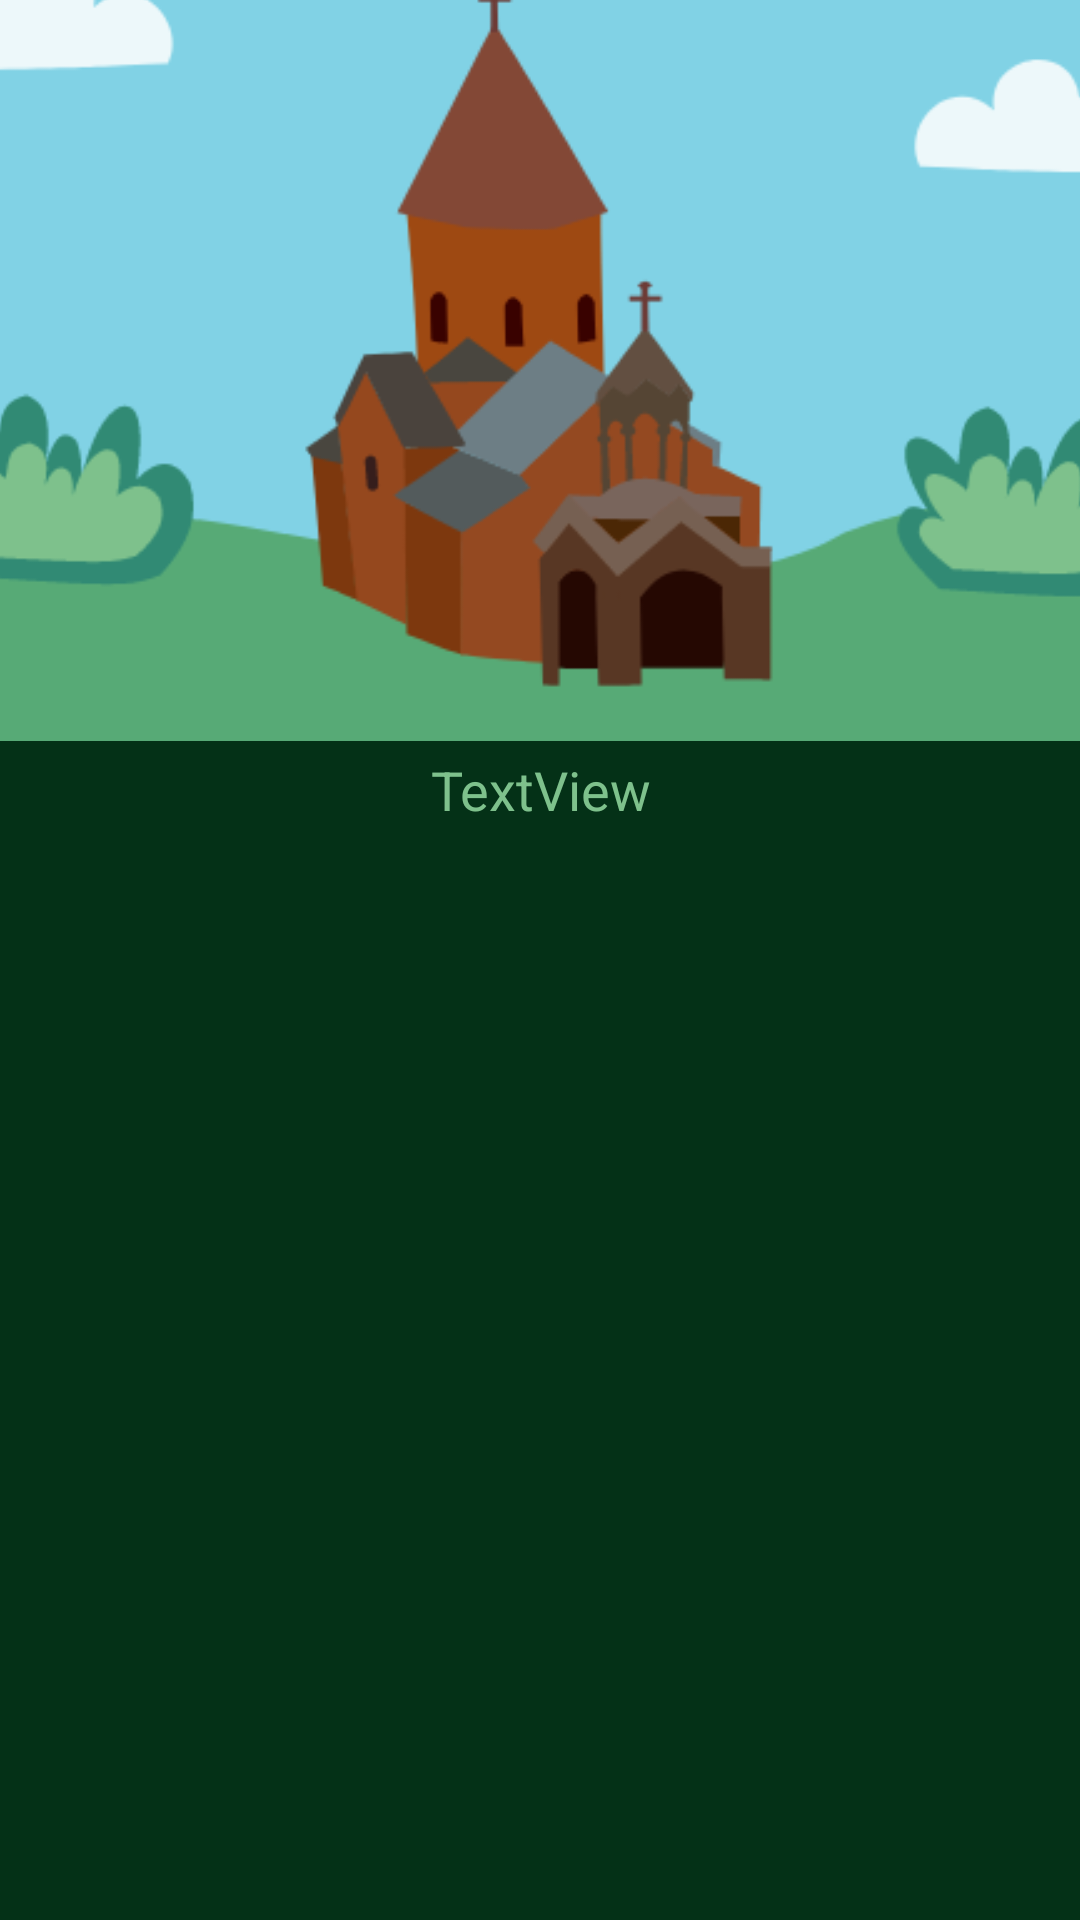

Layout XML and referenced resources for this Android screen:
<!-- AndroidManifest.xml: application theme Theme.Armenia -->
<!-- res/layout/activity_xorvirap_info.xml -->
<?xml version="1.0" encoding="utf-8"?>
<androidx.constraintlayout.widget.ConstraintLayout xmlns:android="http://schemas.android.com/apk/res/android"
    xmlns:app="http://schemas.android.com/apk/res-auto"
    xmlns:tools="http://schemas.android.com/tools"
    android:layout_width="match_parent"
    android:layout_height="match_parent"
    android:background="#043117"
    tools:context=".garniInfo">

    <LinearLayout
        android:id="@+id/linearLayout"
        android:layout_width="match_parent"
        android:layout_height="wrap_content"
        android:orientation="horizontal"
        app:layout_constraintEnd_toEndOf="parent"
        app:layout_constraintStart_toStartOf="parent"
        app:layout_constraintTop_toTopOf="parent">

        <androidx.constraintlayout.widget.ConstraintLayout
            android:layout_width="wrap_content"
            android:layout_height="wrap_content"
            android:layout_weight="1"/>

    </LinearLayout>

    <ScrollView
        android:id="@+id/my_scroll_view"
        android:layout_width="wrap_content"
        android:layout_height="404dp"
        app:layout_constraintBottom_toBottomOf="parent"
        app:layout_constraintEnd_toStartOf="@+id/guideline3"
        app:layout_constraintHorizontal_bias="0.503"
        app:layout_constraintStart_toStartOf="@+id/guideline2"
        app:layout_constraintTop_toTopOf="@+id/guideline7"
        app:layout_constraintVertical_bias="0.673">


        <TextView
            android:id="@+id/textView2"
            android:layout_width="match_parent"
            android:layout_height="wrap_content"
            android:text="TextView"

            android:textColor="@color/greentext"
            android:textSize="18sp" />
    </ScrollView>

    <androidx.constraintlayout.widget.Guideline
        android:id="@+id/guideline2"
        android:layout_width="wrap_content"
        android:layout_height="wrap_content"
        android:orientation="vertical"
        app:layout_constraintGuide_percent="0.09" />

    <androidx.constraintlayout.widget.Guideline
        android:id="@+id/guideline3"
        android:layout_width="wrap_content"
        android:layout_height="wrap_content"
        android:orientation="vertical"
        app:layout_constraintGuide_percent="0.91" />

    <androidx.constraintlayout.widget.Guideline
        android:id="@+id/guideline7"
        android:layout_width="wrap_content"
        android:layout_height="wrap_content"
        android:orientation="horizontal"
        app:layout_constraintGuide_percent="0.44" />

    <ImageView
        android:id="@+id/imageView6"
        android:layout_width="413dp"
        android:layout_height="282dp"
        android:layout_marginBottom="40dp"
        app:layout_constraintBottom_toTopOf="@+id/my_scroll_view"
        app:layout_constraintEnd_toEndOf="parent"
        app:layout_constraintStart_toStartOf="parent"
        app:layout_constraintTop_toTopOf="parent"
        app:srcCompat="@drawable/xoro" />

</androidx.constraintlayout.widget.ConstraintLayout>
<!-- resources referenced by this layout -->
<resources>
  <color name="greentext">#7EC18C</color>
  <!-- drawable xoro: png bitmap (drawable, 24123 bytes) -->
  <style name="Theme.Armenia" parent="Theme.AppCompat.DayNight.NoActionBar">
          
          <item name="colorPrimary">@color/purple_500</item>
          <item name="colorPrimaryVariant">@color/purple_700</item>
          <item name="colorOnPrimary">@color/white</item>
          
          <item name="colorSecondary">@color/teal_200</item>
          <item name="colorSecondaryVariant">@color/teal_700</item>
          <item name="colorOnSecondary">@color/black</item>
          
          <item name="android:statusBarColor">?attr/colorPrimaryVariant</item>
          
      </style>
  <color name="purple_500">#FF6200EE</color>
  <color name="purple_700">#FF3700B3</color>
  <color name="white">#FFFFFFFF</color>
  <color name="teal_200">#FF03DAC5</color>
  <color name="teal_700">#FF018786</color>
  <color name="black">#FF000000</color>
</resources>
